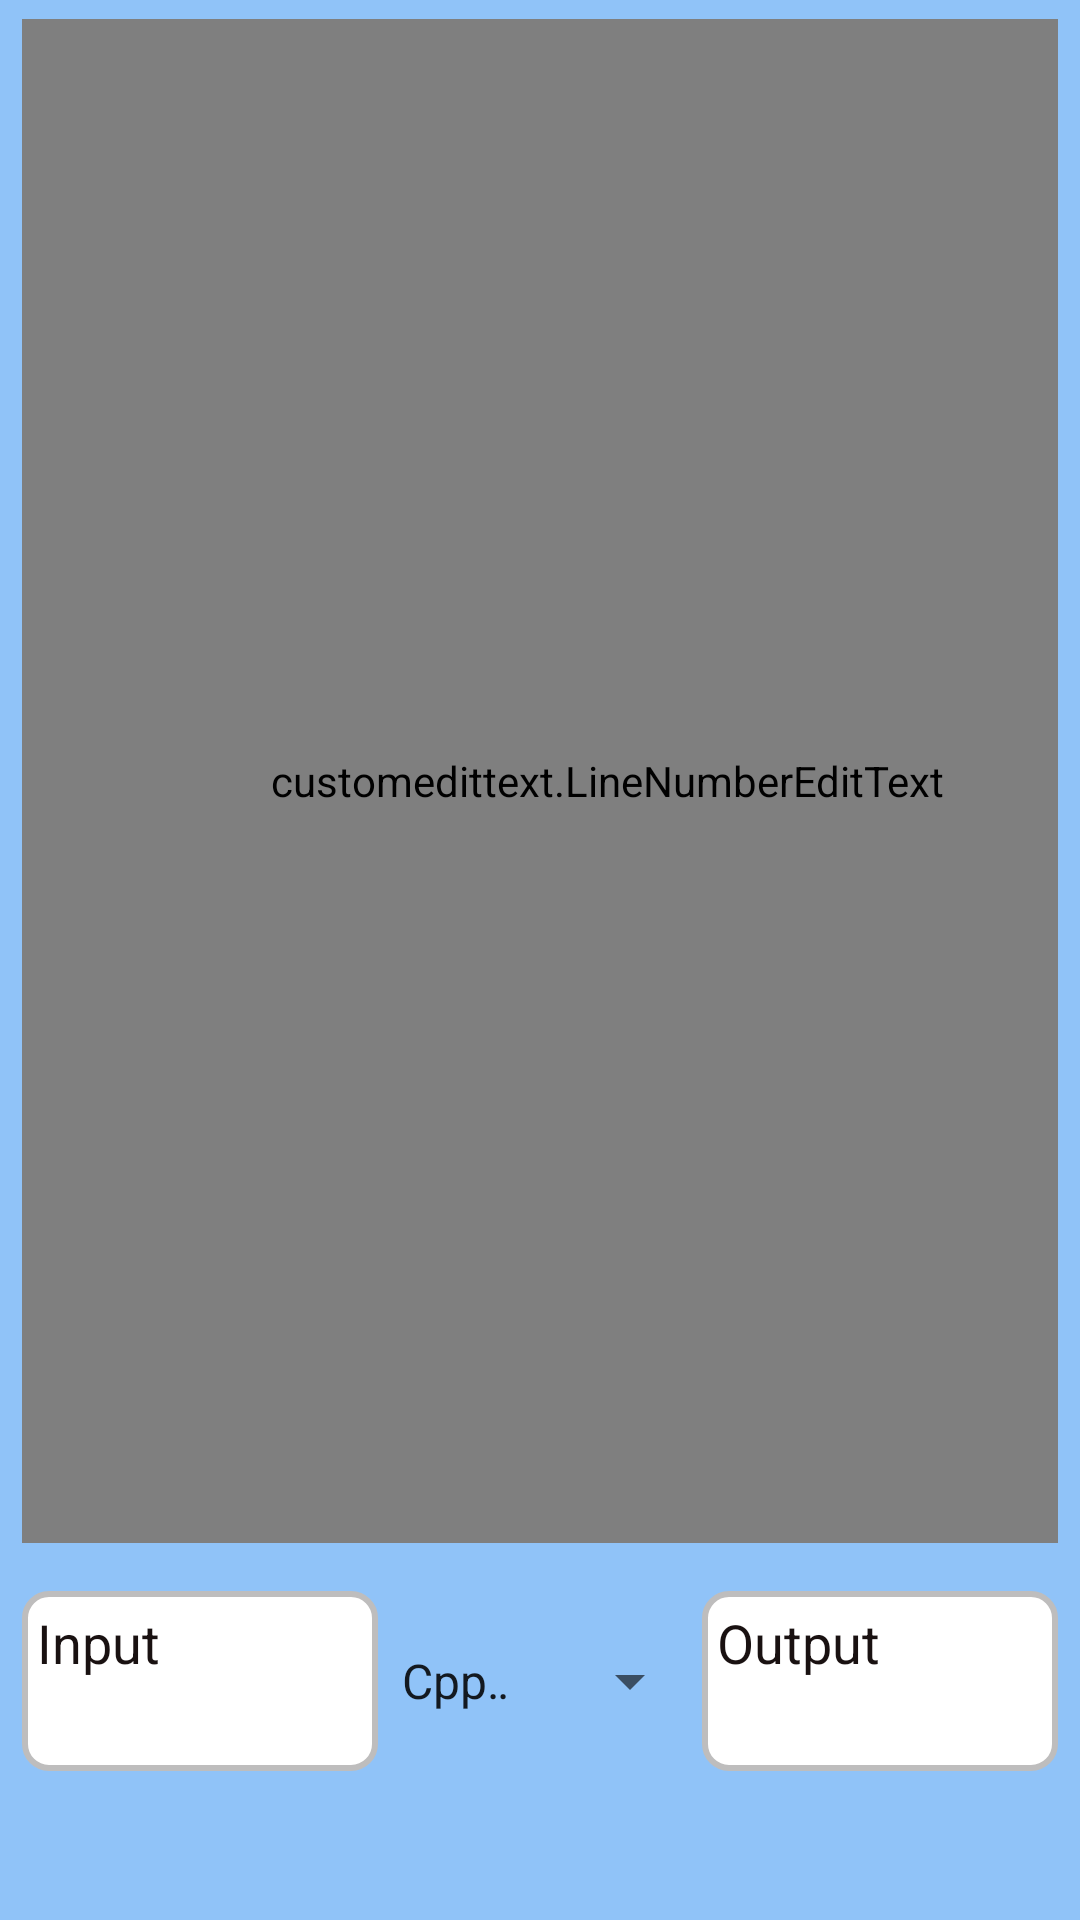

This screen was rendered from an Android layout file. Write that file and the resources it references.
<!-- AndroidManifest.xml: application theme AppTheme -->
<!-- res/layout/activity_editor.xml -->
<?xml version="1.0" encoding="utf-8"?>
<androidx.constraintlayout.widget.ConstraintLayout
    xmlns:android="http://schemas.android.com/apk/res/android"
    xmlns:app="http://schemas.android.com/apk/res-auto"
    xmlns:tools="http://schemas.android.com/tools"
    android:layout_width="match_parent"
    android:layout_height="match_parent"
    android:orientation="vertical"
    android:background="@color/LightBlue"
    tools:context="codeondroid.codeondroid.EditorActivity"
    >

    <androidx.constraintlayout.widget.Guideline
        android:id="@+id/left_guideline"
        android:layout_width="wrap_content"
        android:layout_height="wrap_content"
        android:orientation="vertical"
        app:layout_constraintGuide_percent="0.02" />

    <androidx.constraintlayout.widget.Guideline
        android:id="@+id/top_guideline"
        android:layout_width="wrap_content"
        android:layout_height="wrap_content"
        android:orientation="horizontal"
        app:layout_constraintGuide_percent="0.01"
         />

    <androidx.constraintlayout.widget.Guideline
        android:layout_width="wrap_content"
        android:layout_height="wrap_content"
        android:id="@+id/right_guideline"
        app:layout_constraintGuide_percent=".98"
        android:orientation="vertical"/>

    <androidx.constraintlayout.widget.Guideline
        android:id="@+id/input_guideline"
        android:layout_width="wrap_content"
        android:layout_height="wrap_content"
        android:orientation="vertical"
        app:layout_constraintGuide_percent="0.35" />

    <androidx.constraintlayout.widget.Guideline
        android:id="@+id/output_guideline"
        android:layout_width="wrap_content"
        android:layout_height="wrap_content"
        android:orientation="vertical"
        app:layout_constraintGuide_percent="0.65" />


    <customedittext.LineNumberEditText
        android:id="@+id/codebox"
        android:layout_width="0dp"
        android:layout_height="0dp"
        android:layout_marginBottom="16dp"
        android:background="@drawable/button"
        android:foregroundGravity="top|left"
        android:gravity="top|left"
        android:hint="Type Your code"
        android:inputType="text|textMultiLine"
        android:paddingLeft="45dp"
        android:textColor="@color/CodeColor"
        android:textColorHint="@color/CodeColor"
        app:layout_constraintBottom_toTopOf="@+id/Lang"
        app:layout_constraintEnd_toStartOf="@+id/right_guideline"
        app:layout_constraintHorizontal_bias="1.0"
        app:layout_constraintStart_toStartOf="@+id/left_guideline"
        app:layout_constraintTop_toTopOf="@+id/top_guideline"
        app:layout_constraintVertical_bias="1.0" />


    <EditText
        android:id="@+id/inputbox"
        android:layout_width="0dp"
        android:layout_height="60dp"
        android:layout_gravity="left"
        android:layout_marginBottom="48dp"
        android:background="@drawable/button"
        android:ems="8"
        android:gravity="top|left"
        android:hint="Input"
        android:inputType="text|textMultiLine"
        android:lines="3"
        android:padding="5dp"
        android:textColor="@color/CodeColor"
        android:textColorHint="@color/CodeColor"
        app:layout_constraintBottom_toTopOf="@+id/keyboardview"
        app:layout_constraintEnd_toStartOf="@+id/input_guideline"
        app:layout_constraintStart_toStartOf="@id/left_guideline" />

    <Spinner
        android:id="@+id/Lang"
        android:layout_width="0dp"
        android:layout_height="60dp"
        android:layout_gravity="center"
        android:layout_marginBottom="48dp"
        android:entries="@array/Lang"
        android:textAlignment="center"
        app:layout_constraintBottom_toTopOf="@+id/keyboardview"
        app:layout_constraintEnd_toStartOf="@+id/output_guideline"
        app:layout_constraintStart_toStartOf="@+id/input_guideline" />


    <EditText
        android:id="@+id/outputbox"
        android:layout_width="0dp"
        android:layout_height="60dp"
        android:layout_marginBottom="48dp"
        android:background="@drawable/button"
        android:ems="8"
        android:gravity="top|left"
        android:hint="Output"
        android:inputType="text|textMultiLine"
        android:lines="3"
        android:padding="5dp"
        android:textColor="@color/CodeColor"
        android:textColorHint="@color/CodeColor"
        app:layout_constraintBottom_toTopOf="@+id/keyboardview"
        app:layout_constraintEnd_toStartOf="@+id/right_guideline"
        app:layout_constraintStart_toStartOf="@+id/output_guideline" />


<com.google.android.material.tabs.TabLayout
    android:layout_width="match_parent"
    android:layout_height="20dp"
    android:id="@+id/candidateview"
    app:layout_constraintBottom_toTopOf="@id/keyboardview"
    android:visibility="invisible"
    >
    <com.google.android.material.tabs.TabItem
        android:layout_width="wrap_content"
        android:layout_height="wrap_content"
        android:text="Symb"/>
    <com.google.android.material.tabs.TabItem
        android:layout_width="wrap_content"
        android:layout_height="wrap_content"
        android:text="qwerty"/>
    <com.google.android.material.tabs.TabItem
        android:layout_width="wrap_content"
        android:layout_height="wrap_content"
        android:text="keyword"/>
    <com.google.android.material.tabs.TabItem
        android:layout_width="wrap_content"
        android:layout_height="wrap_content"
        android:text="var"/>
    <com.google.android.material.tabs.TabItem
        android:layout_width="wrap_content"
        android:layout_height="wrap_content"
        android:text="custom"/>
</com.google.android.material.tabs.TabLayout>
    <android.inputmethodservice.KeyboardView
        android:id="@+id/keyboardview"
        android:layout_width="fill_parent"
        android:layout_height="wrap_content"
        android:layout_alignParentBottom="true"
        android:layout_centerHorizontal="true"
        android:focusableInTouchMode="true"
        android:visibility="invisible"
        app:layout_constraintBottom_toBottomOf="parent"
        app:layout_constraintEnd_toEndOf="parent"
        app:layout_constraintHorizontal_bias="0.0"
        app:layout_constraintStart_toStartOf="parent" />


</androidx.constraintlayout.widget.ConstraintLayout>
<!-- resources referenced by this layout -->
<resources>
  <string-array name="Lang">
          <item>Cpp14</item>
          <item>C</item>
          <item>Java</item>
          <item>Python3</item>
      </string-array>
  <color name="CodeColor">#191111</color>
  <color name="LightBlue">#90C3F8</color>
  <!-- drawable button (drawable) -->
  <?xml version="1.0" encoding="UTF-8"?>
  <layer-list xmlns:android="http://schemas.android.com/apk/res/android">
  
  
      <item>
  
  
          <shape>
  
              <corners android:radius="8dp"/>
  
              <solid android:color="@color/EditorBackground"/>
  
  
              <stroke android:color="#BEBDBD" android:width="2dp"/>
  
          </shape>
  
      </item>
  
  </layer-list>
  <style name="AppTheme" parent="Theme.AppCompat.Light.DarkActionBar">
          
          <item name="android:windowNoTitle">true</item>
          <item name="android:windowActionBar">true</item>
          <item name="android:windowContentOverlay">@null</item>
          <item name="colorPrimary">@color/colorPrimary</item>
          <item name="colorPrimaryDark">@color/colorPrimaryDark</item>
          <item name="colorAccent">@color/colorAccent</item>
      </style>
  <color name="EditorBackground">#FFFFFF</color>
  <color name="colorPrimary">#4E4E4E</color>
  <color name="colorPrimaryDark">#232323</color>
  <color name="colorAccent">#BA7E94</color>
</resources>
